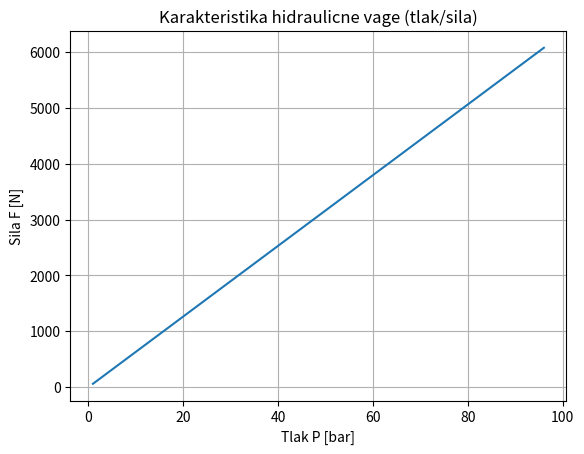
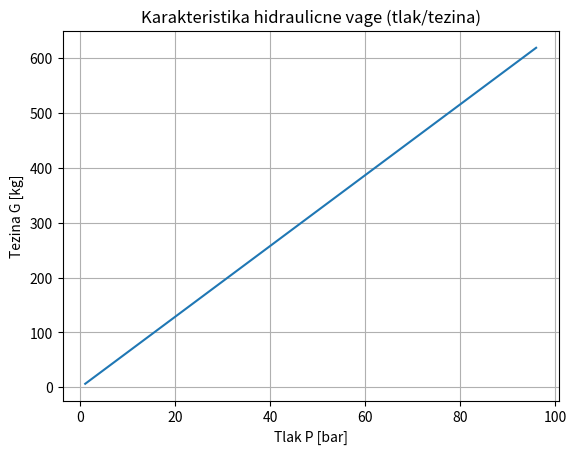

Generate these figures, in order, with matplotlib:
# -*- coding: utf-8 -*-
"""
Created on Fri Nov 13 10:16:20 2015

[redacted]
"""
import math as math
import numpy as np

fi_cilindricni = 24.  # mm
fi_konus = 30.  # mm
tlak = 80  # bar

tlak = np.arange(1, 100, 5)

A_cil = (fi_cilindricni**2 * math.pi) / 4.
A_konus = ((fi_konus**2 * math.pi) / 4 - A_cil) * math.cos(math.radians(45))
A = A_cil + A_konus


F = (tlak * 10**5) * A * 10**(-6)

import matplotlib.pyplot as plt

plt.figure(1)
plt.title("Karakteristika hidraulicne vage (tlak/sila)")
plt.xlabel("Tlak P [bar]")
plt.ylabel("Sila F [N]")
plt.grid()
plt.plot(tlak, F)

G = F / 9.81

plt.figure(2)
plt.title("Karakteristika hidraulicne vage (tlak/tezina)")
plt.xlabel("Tlak P [bar]")
plt.ylabel("Tezina G [kg]")
plt.grid()
plt.plot(tlak, G)


plt.show()
